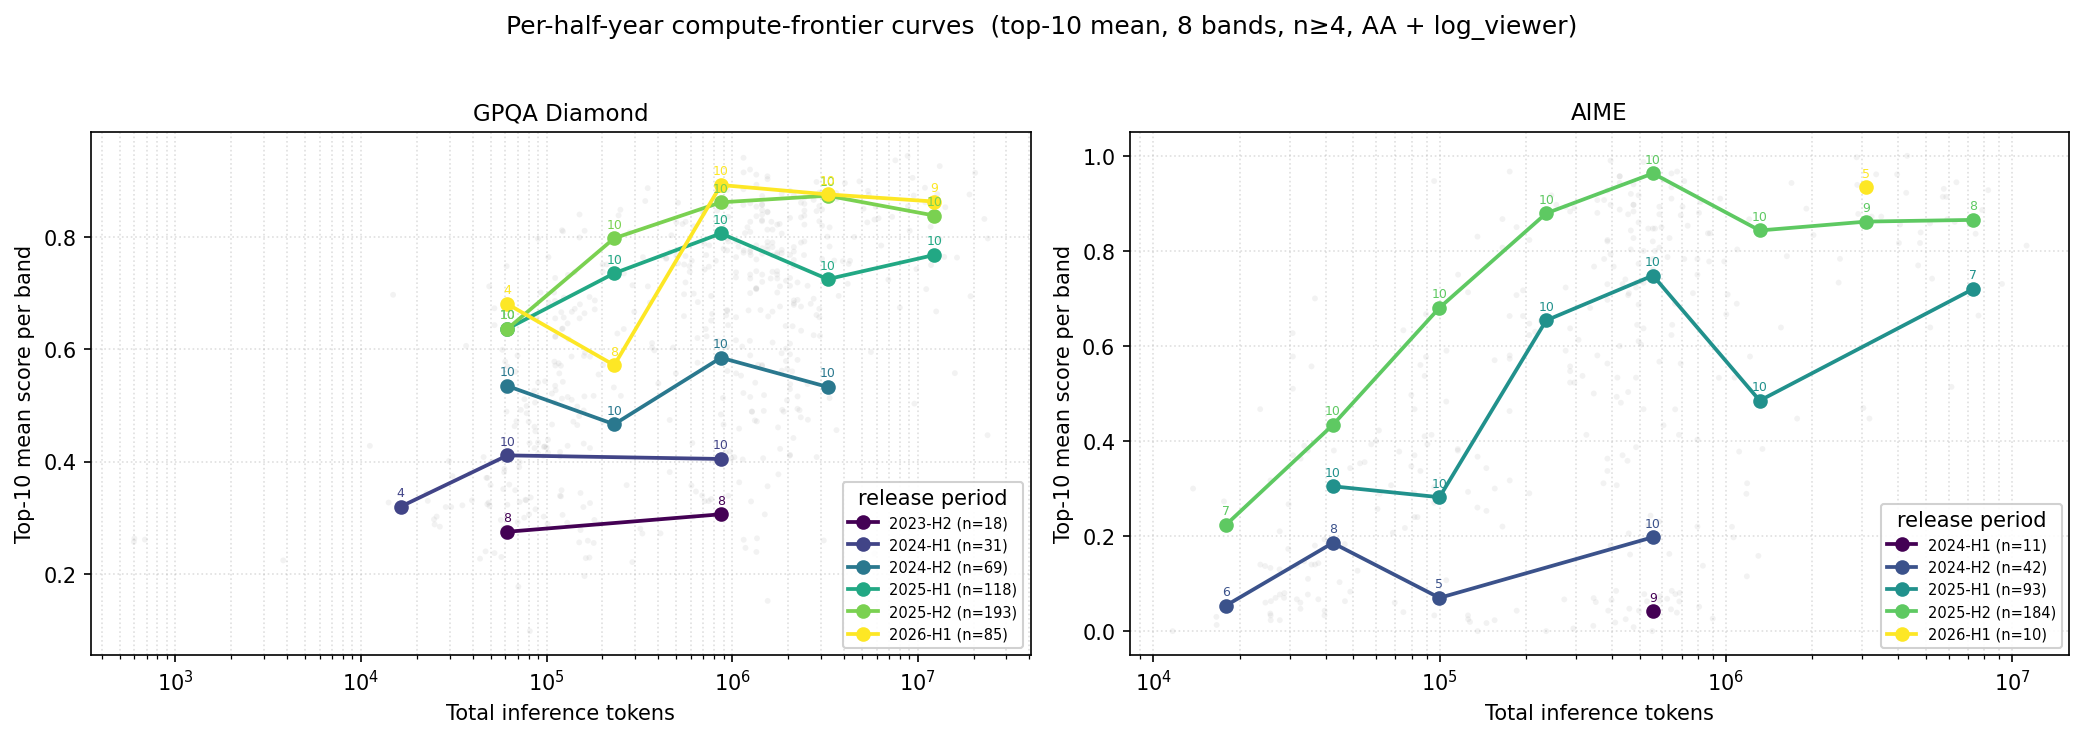

Values plotted in this chart, from the file beside it:
period, band_idx, band_center_tokens, n_band, n_top, top_mean, top_max, benchmark
2023-H2, 3, 61572, 8, 8, 0.275, 0.349, GPQA Diamond
2023-H2, 5, 870537, 8, 8, 0.3061, 0.4659, GPQA Diamond
2024-H1, 2, 16375, 4, 4, 0.3198, 0.374, GPQA Diamond
2024-H1, 3, 61572, 15, 10, 0.411, 0.56, GPQA Diamond
2024-H1, 5, 870537, 10, 10, 0.4046, 0.5404, GPQA Diamond
2024-H2, 3, 61572, 26, 10, 0.5346, 0.599, GPQA Diamond
2024-H2, 4, 231518, 12, 10, 0.4664, 0.636, GPQA Diamond
2024-H2, 5, 870537, 12, 10, 0.5849, 0.7677, GPQA Diamond
2024-H2, 6, 3273331, 15, 10, 0.5329, 0.6237, GPQA Diamond
2025-H1, 3, 61572, 24, 10, 0.6366, 0.701, GPQA Diamond
2025-H1, 4, 231518, 29, 10, 0.7353, 0.8485, GPQA Diamond
2025-H1, 5, 870537, 38, 10, 0.8064, 0.845, GPQA Diamond
2025-H1, 6, 3273331, 14, 10, 0.7248, 0.822, GPQA Diamond
2025-H1, 7, 12308145, 12, 10, 0.768, 0.8529, GPQA Diamond
2025-H2, 3, 61572, 19, 10, 0.6364, 0.764, GPQA Diamond
2025-H2, 4, 231518, 39, 10, 0.7977, 0.887, GPQA Diamond
2025-H2, 5, 870537, 67, 10, 0.8617, 0.908, GPQA Diamond
2025-H2, 6, 3273331, 52, 10, 0.8735, 0.899, GPQA Diamond
2025-H2, 7, 12308145, 11, 10, 0.8381, 0.9261, GPQA Diamond
2026-H1, 3, 61572, 4, 4, 0.6805, 0.797, GPQA Diamond
2026-H1, 4, 231518, 8, 8, 0.5716, 0.84, GPQA Diamond
2026-H1, 5, 870537, 29, 10, 0.8925, 0.941, GPQA Diamond
2026-H1, 6, 3273331, 35, 10, 0.8758, 0.896, GPQA Diamond
2026-H1, 7, 12308145, 9, 9, 0.8631, 0.9444, GPQA Diamond
2024-H1, 4, 556336, 9, 9, 0.04182, 0.06806, AIME
2024-H2, 0, 17933, 6, 6, 0.05383, 0.14, AIME
2024-H2, 1, 42322, 8, 8, 0.1855, 0.7, AIME
2024-H2, 2, 99883, 5, 5, 0.07, 0.26, AIME
2024-H2, 4, 556336, 15, 10, 0.1976, 0.7333, AIME
2025-H1, 1, 42322, 18, 10, 0.3048, 0.5778, AIME
2025-H1, 2, 99883, 10, 10, 0.2818, 0.413, AIME
2025-H1, 3, 235729, 14, 10, 0.6538, 0.907, AIME
2025-H1, 4, 556336, 28, 10, 0.7483, 0.877, AIME
2025-H1, 5, 1312988, 12, 10, 0.485, 0.7083, AIME
2025-H1, 7, 7313217, 7, 7, 0.7198, 0.8389, AIME
2025-H2, 0, 17933, 7, 7, 0.2237, 0.467, AIME
2025-H2, 1, 42322, 19, 10, 0.4336, 0.627, AIME
2025-H2, 2, 99883, 27, 10, 0.6804, 0.947, AIME
2025-H2, 3, 235729, 30, 10, 0.8791, 0.967, AIME
2025-H2, 4, 556336, 72, 10, 0.9631, 0.99, AIME
2025-H2, 5, 1312988, 12, 10, 0.843, 0.943, AIME
2025-H2, 6, 3098737, 9, 9, 0.8617, 0.9611, AIME
2025-H2, 7, 7313217, 8, 8, 0.8653, 0.9278, AIME
2026-H1, 6, 3098737, 5, 5, 0.9338, 1.0, AIME
